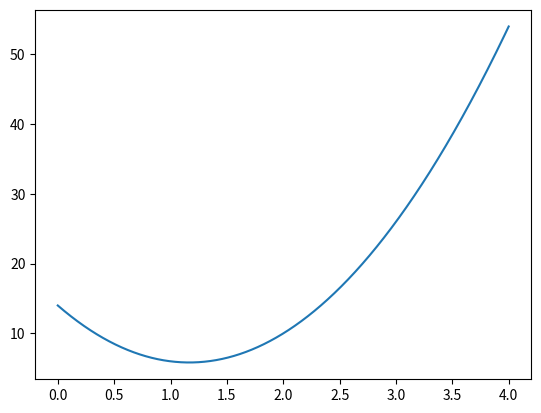

Here is the Python script that generated this plot:
#wyświetlanie funkcji kwadratowej

import numpy as np
import matplotlib.pyplot as plt
import random as rnd

u = np.array([2, 1, -1])
y = np.array([3, 2, 1])

teta = np.arange(0, 4, 0.001)
wyniki = []

for i in range(len(teta)):
    q = 0
    for j in range(len(u)):
        q += pow(y[j] - (u[j]*teta[i]), 2)
    wyniki.append(q)



plt.plot(teta, wyniki)
plt.show()